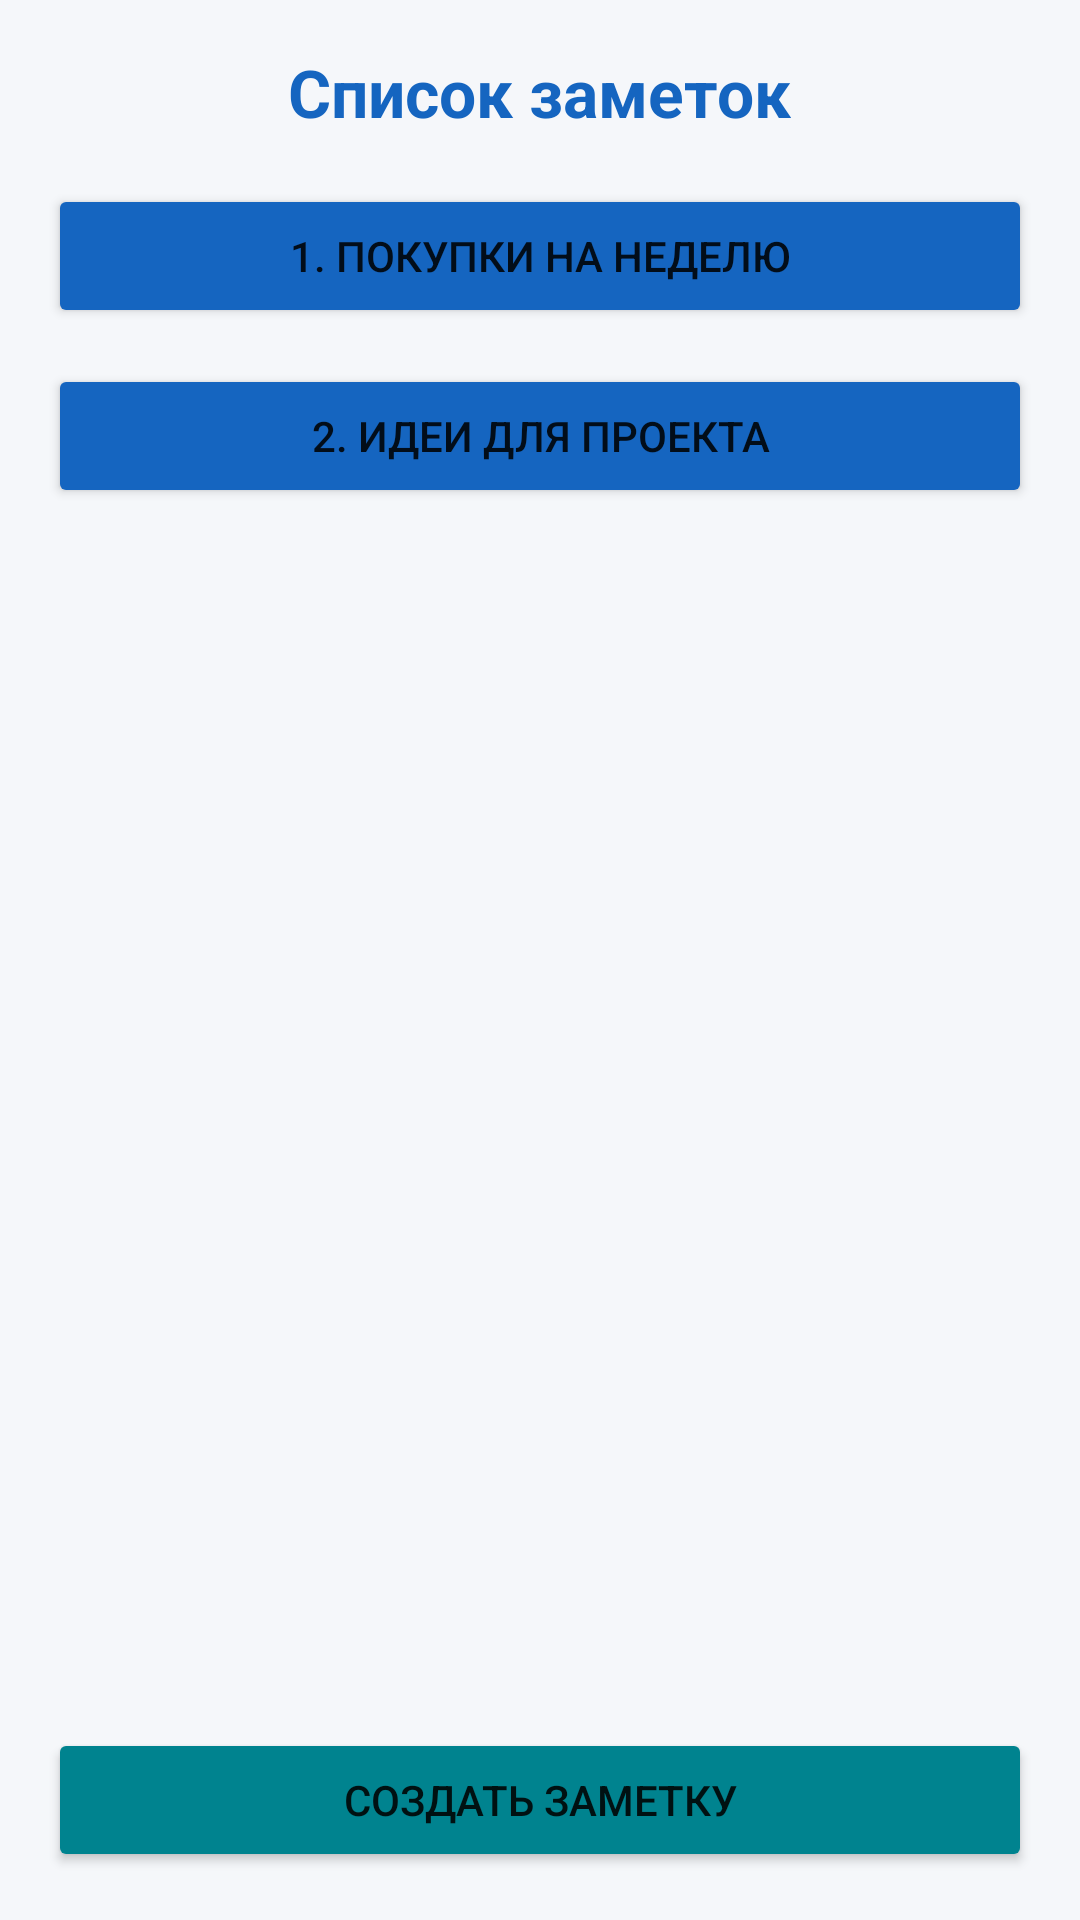

Reconstruct the res/layout file that produces this screen, plus the resources it refers to.
<!-- AndroidManifest.xml: application theme Theme.NotesApp -->
<!-- res/layout/activity_main.xml -->
<?xml version="1.0" encoding="utf-8"?>
<LinearLayout xmlns:android="http://schemas.android.com/apk/res/android"
    xmlns:app="http://schemas.android.com/apk/res-auto"
    android:layout_width="match_parent"
    android:layout_height="match_parent"
    android:orientation="vertical"
    android:padding="@dimen/screen_padding"
    android:background="@color/background_light">

    <TextView
        android:id="@+id/tvMainTitle"
        android:layout_width="wrap_content"
        android:layout_height="wrap_content"
        android:layout_gravity="center_horizontal"
        android:layout_marginBottom="@dimen/screen_padding"
        android:text="@string/main_title"
        android:textColor="@color/primary"
        android:textSize="@dimen/text_title"
        android:textStyle="bold" />

    <Button
        android:id="@+id/btnNote1"
        android:layout_width="match_parent"
        android:layout_height="wrap_content"
        android:layout_marginBottom="@dimen/spacing_normal"
        android:text="@string/btn_note_1"
        app:backgroundTint="@color/primary" />

    <Button
        android:id="@+id/btnNote2"
        android:layout_width="match_parent"
        android:layout_height="wrap_content"
        android:layout_marginBottom="@dimen/screen_padding"
        android:text="@string/btn_note_2"
        app:backgroundTint="@color/primary" />

    <View
        android:layout_width="match_parent"
        android:layout_height="0dp"
        android:layout_weight="1" />

    <Button
        android:id="@+id/btnCreateNote"
        android:layout_width="match_parent"
        android:layout_height="wrap_content"
        android:text="@string/btn_create_note"
        app:backgroundTint="@color/color_accent" />

</LinearLayout>
<!-- resources referenced by this layout -->
<resources>
  <color name="background_light">#F5F7FA</color>
  <color name="color_accent">#00838F</color>
  <color name="primary">#1565C0</color>
  <dimen name="screen_padding">16dp</dimen>
  <dimen name="spacing_normal">12dp</dimen>
  <dimen name="text_title">22sp</dimen>
  <string name="btn_create_note">Создать заметку</string>
  <string name="btn_note_1">1. Покупки на неделю</string>
  <string name="btn_note_2">2. Идеи для проекта</string>
  <string name="main_title">Список заметок</string>
  <style name="Theme.NotesApp" parent="Base.Theme.NotesApp" />
  <style name="Base.Theme.NotesApp" parent="Theme.MaterialComponents.DayNight.DarkActionBar">
          <item name="colorPrimary">@color/primary</item>
          <item name="colorPrimaryVariant">@color/primary_dark</item>
          <item name="colorSecondary">@color/color_accent</item>
      </style>
  <color name="primary_dark">#0D47A1</color>
</resources>
